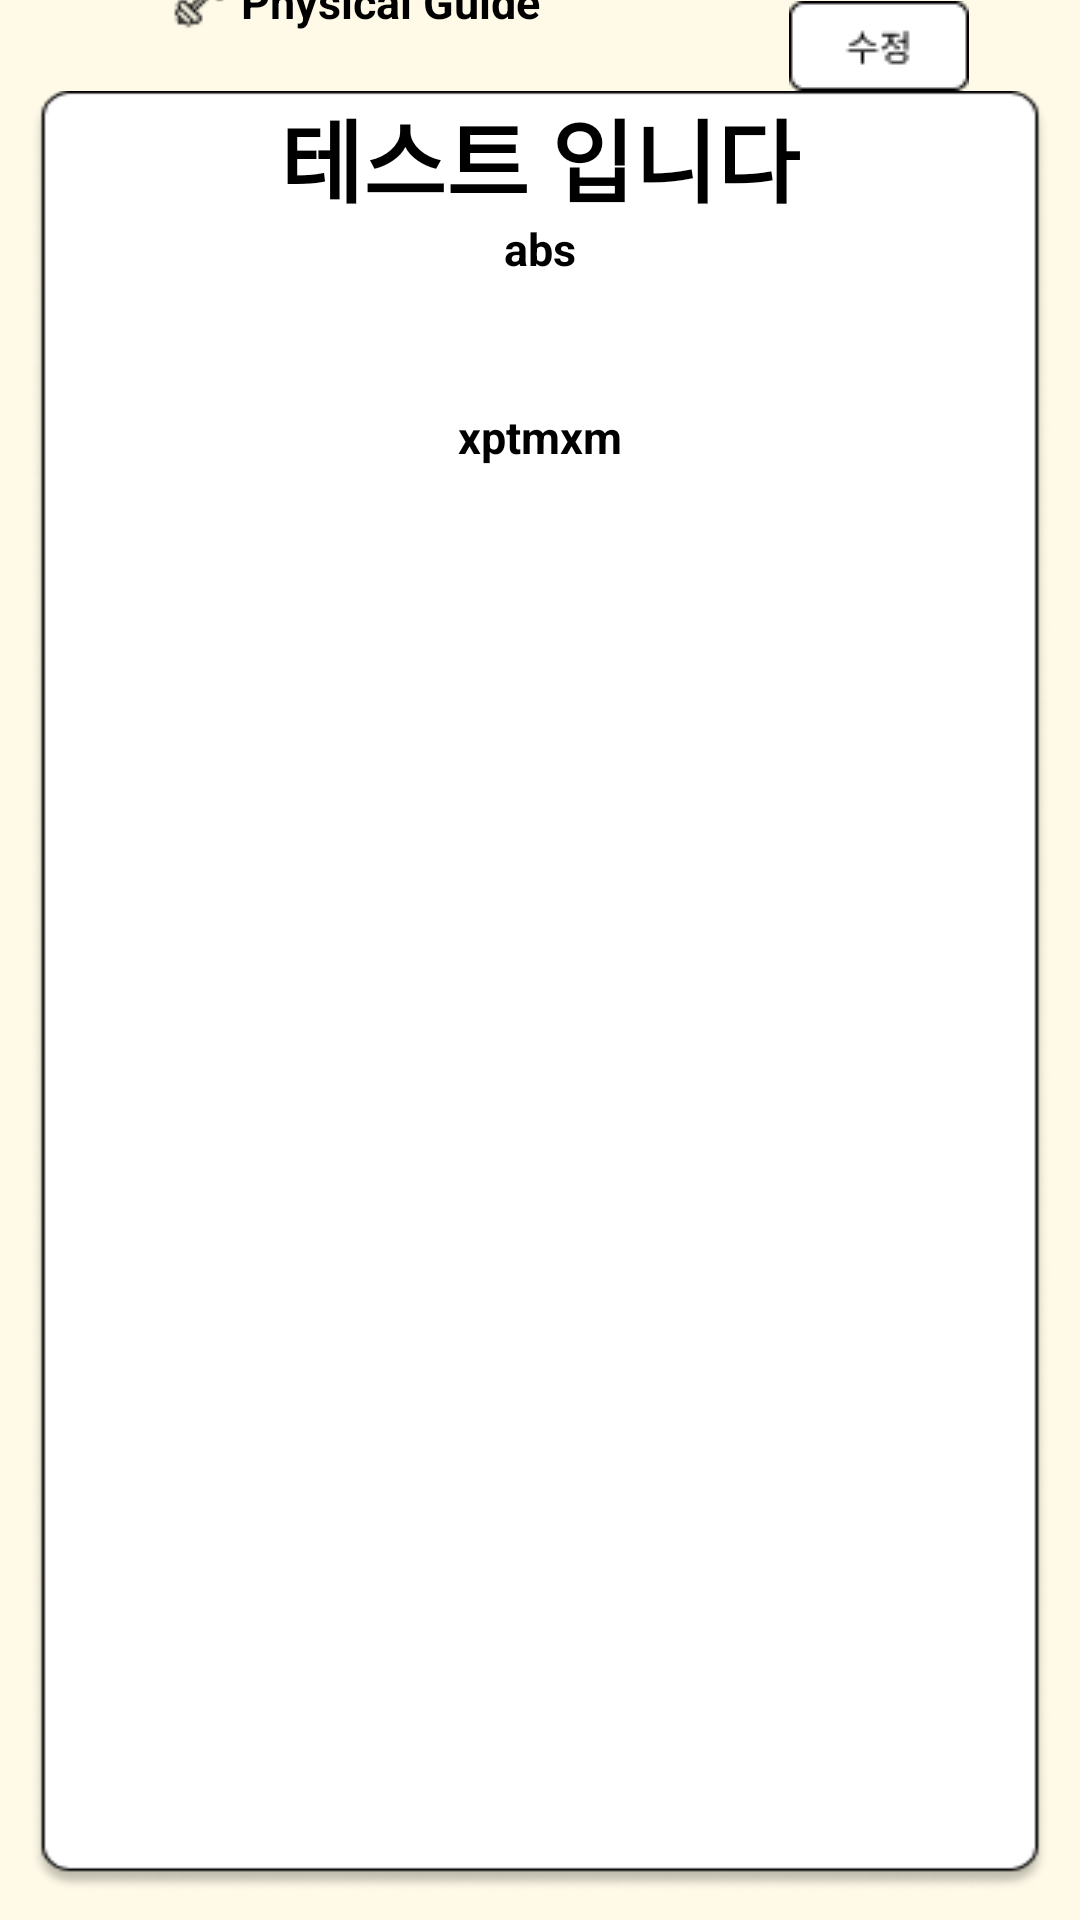

Android layout source for this screen:
<!-- AndroidManifest.xml: application theme Theme.Hackerton -->
<!-- res/layout/activity_view.xml -->
<?xml version="1.0" encoding="utf-8"?>
<layout xmlns:tools="http://schemas.android.com/tools"
    xmlns:android="http://schemas.android.com/apk/res/android"
    xmlns:app="http://schemas.android.com/apk/res-auto">
    <data>

    </data>

<androidx.constraintlayout.widget.ConstraintLayout
    android:layout_width="match_parent"
    android:layout_height="match_parent"
    android:background="#FFFAE8"
    tools:context=".view.ViewActivity">

    <androidx.appcompat.widget.Toolbar
        android:id="@+id/view_toolbar"
        android:layout_width="match_parent"
        android:layout_height="wrap_content"
        android:background="#FFD990"
        app:layout_constraintEnd_toEndOf="parent"
        app:layout_constraintStart_toStartOf="parent"
        app:layout_constraintTop_toTopOf="parent" />

    <ImageView
        android:id="@+id/view_hamberger"
        android:layout_width="30dp"
        android:layout_height="30dp"
        android:background="@drawable/ic_baseline_dehaze_24"
        app:layout_constraintBottom_toBottomOf="@+id/view_toolbar"
        app:layout_constraintEnd_toStartOf="@+id/imageView2"
        app:layout_constraintStart_toStartOf="parent"
        app:layout_constraintTop_toTopOf="parent" />

    <TextView
        android:id="@+id/textView4"
        android:layout_width="wrap_content"
        android:layout_height="wrap_content"
        android:layout_marginEnd="172dp"
        android:text="Physical Guide"
        android:textColor="@color/black"
        android:textSize="15sp"
        android:textStyle="bold"
        app:layout_constraintBottom_toBottomOf="@+id/view_toolbar"
        app:layout_constraintEnd_toEndOf="@+id/view_toolbar"
        app:layout_constraintHorizontal_bias="0.0"
        app:layout_constraintStart_toEndOf="@+id/imageView2"
        app:layout_constraintTop_toTopOf="@+id/view_toolbar" />

    <ImageView
        android:id="@+id/imageView2"
        android:layout_width="wrap_content"
        android:layout_height="wrap_content"
        android:background="@drawable/dumbel"
        app:layout_constraintBottom_toBottomOf="@+id/view_toolbar"
        app:layout_constraintEnd_toEndOf="@+id/view_toolbar"
        app:layout_constraintHorizontal_bias="0.163"
        app:layout_constraintStart_toStartOf="@+id/view_toolbar"
        app:layout_constraintTop_toTopOf="@+id/view_toolbar"
        app:layout_constraintVertical_bias="0.6" />




    <TextView
        android:id="@+id/view_title"
        android:layout_width="340dp"
        android:layout_height="600dp"
        android:background="@drawable/content"
        android:gravity="center_horizontal"
        android:text="테스트 입니다"
        android:textColor="@color/black"
        android:textSize="30sp"
        android:textStyle="bold"
        app:layout_constraintBottom_toBottomOf="parent"
        app:layout_constraintEnd_toEndOf="parent"
        app:layout_constraintHorizontal_bias="0.492"
        app:layout_constraintStart_toStartOf="parent"
        app:layout_constraintTop_toTopOf="parent"
        app:layout_constraintVertical_bias="0.755" />

    <View
        android:id="@+id/edit_post"
        android:layout_width="60dp"
        android:layout_height="30dp"
        android:background="@drawable/edit"

        app:layout_constraintBottom_toTopOf="@+id/view_title"
        app:layout_constraintEnd_toEndOf="parent"
        app:layout_constraintHorizontal_bias="0.877"
        app:layout_constraintStart_toStartOf="parent"
        app:layout_constraintTop_toBottomOf="@+id/view_toolbar"
        app:layout_constraintVertical_bias="1.0" />

    <TextView
        android:id="@+id/view_category"
        android:layout_width="wrap_content"
        android:layout_height="wrap_content"
        android:text="abs"
        android:textColor="@color/black"
        android:textSize="15sp"
        android:textStyle="bold"
        app:layout_constraintBottom_toTopOf="@+id/view_content"
        app:layout_constraintEnd_toEndOf="@+id/view_title"
        app:layout_constraintStart_toStartOf="@+id/view_title"
        app:layout_constraintTop_toTopOf="@+id/view_title" />


    <TextView
        android:id="@+id/view_content"
        android:layout_width="wrap_content"
        android:layout_height="wrap_content"
        android:text="xptmxm"
        android:textColor="@color/black"
        android:textSize="15sp"
        android:textStyle="bold"
        app:layout_constraintBottom_toBottomOf="@+id/view_title"
        app:layout_constraintEnd_toEndOf="@+id/view_title"
        app:layout_constraintStart_toStartOf="@+id/view_title"
        app:layout_constraintTop_toTopOf="@+id/view_title"
        app:layout_constraintVertical_bias="0.181" />


</androidx.constraintlayout.widget.ConstraintLayout>
</layout>
<!-- resources referenced by this layout -->
<resources>
  <!-- drawable content: png bitmap (drawable-v24, 11985 bytes) -->
  <!-- drawable dumbel: png bitmap (drawable-v24, 634 bytes) -->
  <!-- drawable edit: png bitmap (drawable-v24, 601 bytes) -->
  <style name="Theme.Hackerton" parent="Theme.MaterialComponents.Light.NoActionBar">
          
          <item name="colorPrimary">@color/purple_200</item>
          <item name="colorPrimaryVariant">@color/purple_700</item>
          <item name="colorOnPrimary">@color/black</item>
          
          <item name="colorSecondary">@color/teal_200</item>
          <item name="colorSecondaryVariant">@color/teal_200</item>
          <item name="colorOnSecondary">@color/black</item>
          
          <item name="android:statusBarColor" tools:targetApi="l">?attr/colorPrimaryVariant</item>
          
      </style>
  <!-- not gathered from this repository: default colours our renderer supplied (Android Studio template values) -->
  <color name="purple_200">#FFBB86FC</color>
  <color name="purple_700">#FF3700B3</color>
  <color name="teal_200">#FF03DAC5</color>
  <color name="black">#FF000000</color>
</resources>
